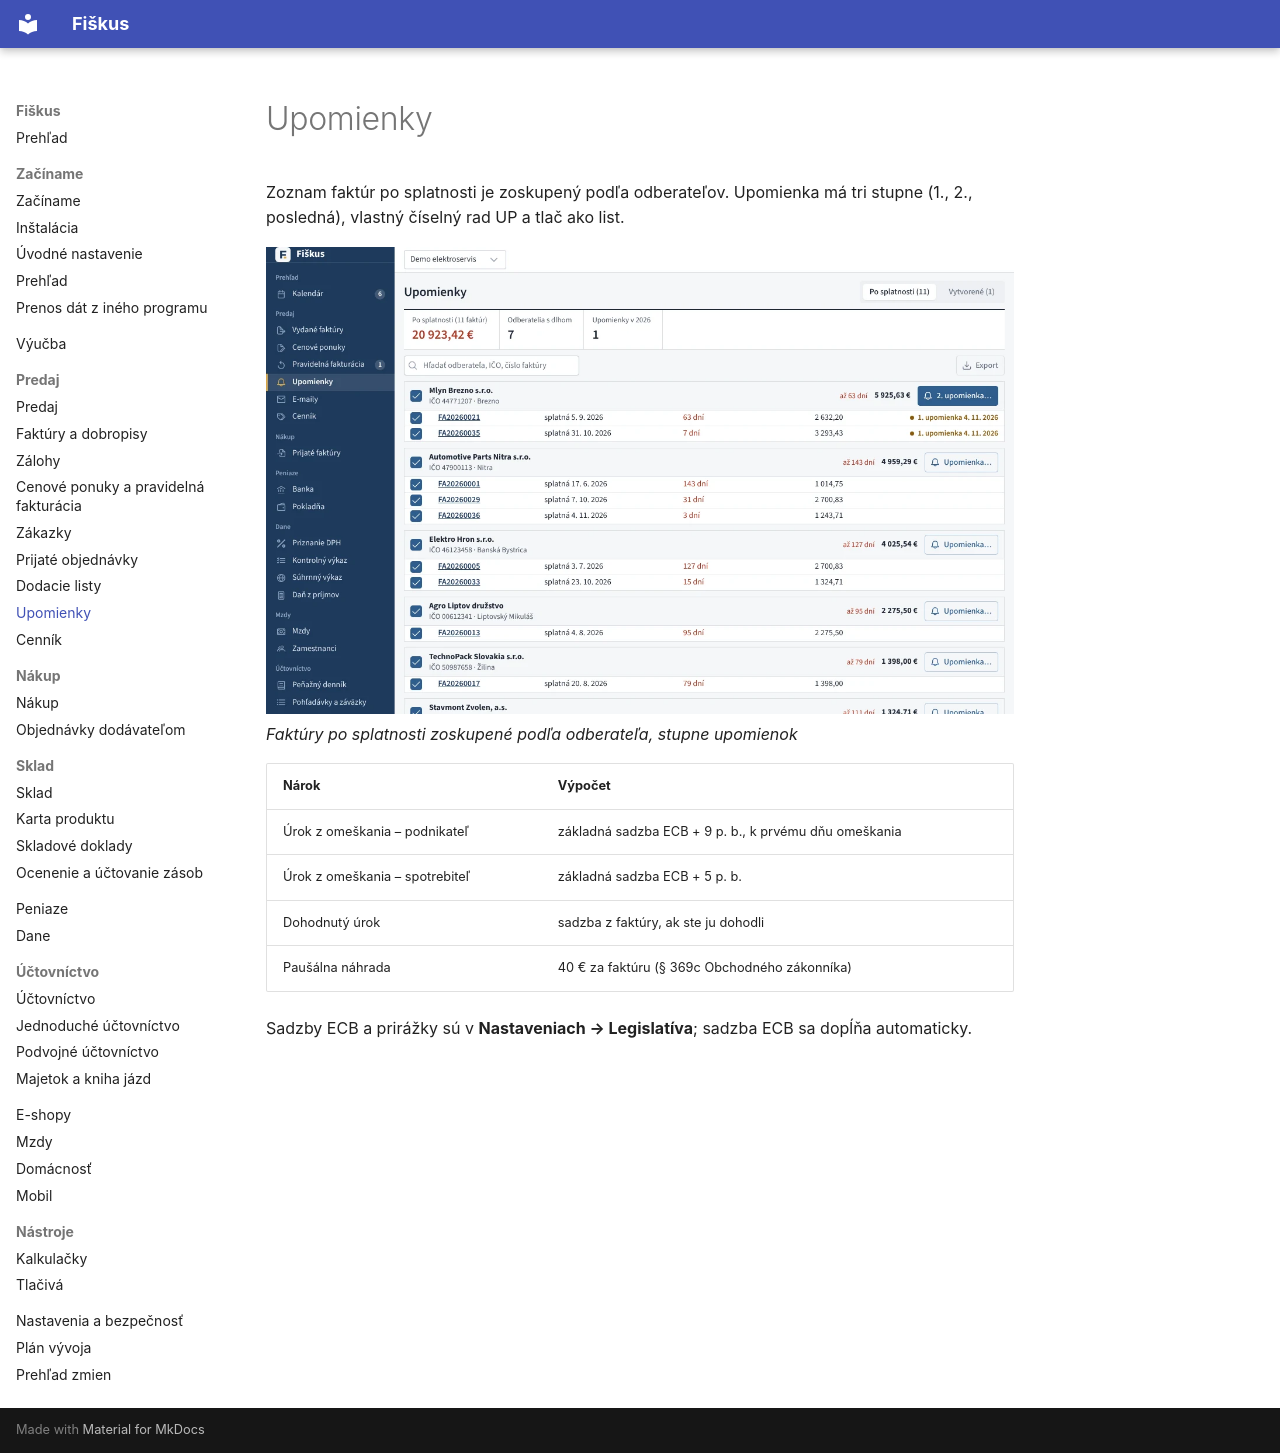

repository: fiskus-online/Fiskus · page: predaj/upomienky/index.html · generator: mkdocs

---
title: Upomienky
slug: upomienky
sidebar_position: 4
description: Faktúry po splatnosti, tri stupne upomienok, úrok z omeškania a paušálna náhrada.
tags: [predaj, upomienky]
---

# Upomienky

Zoznam faktúr po splatnosti je zoskupený podľa odberateľov. Upomienka má
tri stupne (1., 2., posledná), vlastný číselný rad UP a tlač ako list.

![Faktúry po splatnosti zoskupené podľa odberateľa, stupne upomienok](../obrazky/upomienky.webp)
*Faktúry po splatnosti zoskupené podľa odberateľa, stupne upomienok*


| Nárok | Výpočet |
|---|---|
| Úrok z omeškania – podnikateľ | základná sadzba ECB + 9 p. b., k prvému dňu omeškania |
| Úrok z omeškania – spotrebiteľ | základná sadzba ECB + 5 p. b. |
| Dohodnutý úrok | sadzba z faktúry, ak ste ju dohodli |
| Paušálna náhrada | 40 € za faktúru (§ 369c Obchodného zákonníka) |

Sadzby ECB a prirážky sú v **Nastaveniach → Legislatíva**; sadzba ECB sa
dopĺňa automaticky.
